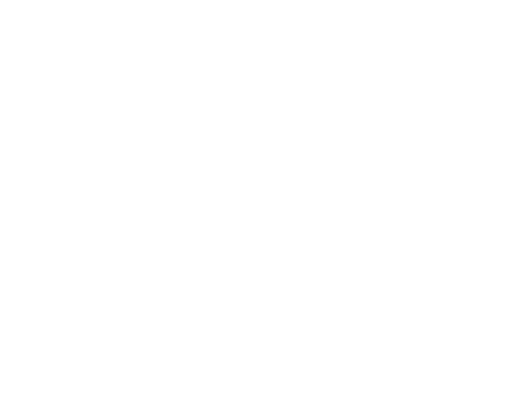
t = 0.00 s
t = 0.50 s: frame unchanged from t = 0.00 s, image omitted
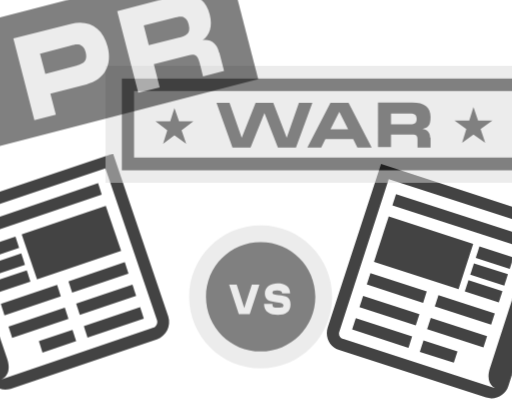
t = 0.75 s
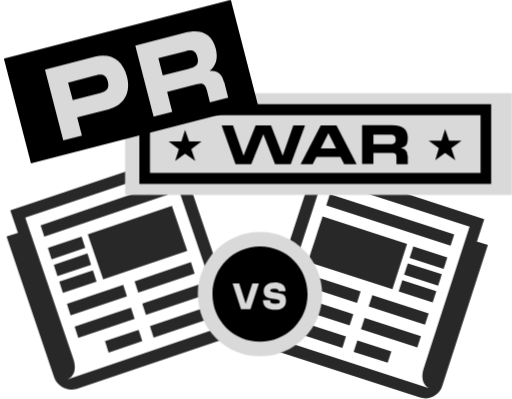
t = 1.00 s
t = 1.25 s: frame unchanged from t = 1.00 s, image omitted
t = 1.50 s: frame unchanged from t = 1.00 s, image omitted

The animated SVG that drew these frames (rendered in a browser with its animation timeline set to each time). Animation: 3 CSS @keyframes rules; one cycle of 1.50 s.

<?xml version="1.0" encoding="UTF-8"?>
<svg id="Layer_2" data-name="Layer 2" xmlns="http://www.w3.org/2000/svg" version="1.1" viewBox="0 0 140 109.1">
	<defs>
		<style>
			.cls-1 {
				fill: #000;
			}

			.cls-1,
			.cls-2,
			.cls-3 {
				stroke-width: 0px;
			}

			.cls-2 {
				fill: #282828;
			}

			.cls-4 {
				isolation: isolate;
			}

			.cls-3 {
				fill: #D9D9D9;
			}

			#paper-2 {
				animation: appear-left 1s ease-in-out forwards;
			}

			#paper {
				animation: appear-right 1s ease-in-out forwards;
			}

			@keyframes appear-left {
				0% {
					opacity: 0;
					transform: translateX(-100%);
				}

				100% {
					opacity: 1;
					transform: translateX(0);
				}
			}

			@keyframes appear-right {
				0% {
					opacity: 0;
					transform: translateX(100%);
				}

				100% {
					opacity: 1;
					transform: translateX(0);
				}
			}

			#vs,
			#pr,
			#war {
				animation: plop-in 500ms ease-in-out forwards;
				transform-origin: 50% 50%;
				animation-delay: 500ms;
				opacity: 0;
			}


			@keyframes plop-in {
				0% {
					opacity: 0;
					transform: translateY(-5%);
					scale: 1.3;
				}

				100% {
					opacity: 1;
					transform: translateY(0);
					scale: 1;
				}
			}
		</style>
	</defs>
	<g id="paper-sm">
		<g id="paper">
			<path class="cls-2" d="M88.2,59.2l23.1,7.5-4,12.4-23.1-7.5s4-12.4,4-12.4Z" />
			<path class="cls-2" d="M90.2,53.1l34,11-1,3.1-34-11,1-3.1Z" />
			<path class="cls-2" d="M97.7,93.1l9.3,3-1,3.1-9.3-3,1-3.1Z" />
			<path class="cls-2" d="M113,67.4l9.3,3-1,3.1-9.3-3,1-3.1Z" />
			<path class="cls-2" d="M111.5,72l9.3,3-1,3.1-9.3-3,1-3.1Z" />
			<path class="cls-2" d="M110,76.6l9.3,3-1,3.1-9.3-3,1-3.1Z" />
			<path class="cls-2" d="M99.7,86.9l15.4,5-1,3.1-15.4-5,1-3.1Z" />
			<path class="cls-2" d="M101.8,80.7l15.4,5-1,3.1-15.4-5,1-3.1Z" />
			<path class="cls-2" d="M79.2,87l15.4,5-1,3.1-15.4-5,1-3.1Z" />
			<path class="cls-2" d="M81.2,80.9l15.4,5-1,3.1-15.4-5,1-3.1Z" />
			<path class="cls-2" d="M83.2,74.7l15.4,5-1,3.1-15.4-5,1-3.1Z" />
			<path class="cls-2" d="M130.4,66.1l2-6.2-46.3-15.1-14.6,44.8c-.8,2.6.6,5.3,3.1,6.1l40.2,13c2.6.8,5.3-.6,6.1-3.1l12.5-38.6-3.1-1h.1ZM75.7,92.7c-.9-.3-1.3-1.2-1-2l13.5-41.7,40.2,13-12.5,38.6c-1.5,4.6,1.6,5.6,1.6,5.6l-41.7-13.5h0Z" />
		</g>
		<g id="paper-2">
			<path class="cls-2" d="M47,56.3l-23,7.8,4.2,12.3,23-7.8-4.2-12.3Z" />
			<path class="cls-2" d="M44.9,50.1l-33.8,11.5,1,3.1,33.8-11.5-1-3.1Z" />
			<path class="cls-2" d="M37.9,90.2l-9.2,3.1,1,3.1,9.2-3.1-1-3.1Z" />
			<path class="cls-2" d="M22.3,64.7l-9.2,3.1,1,3.1,9.2-3.1-1-3.1Z" />
			<path class="cls-2" d="M23.9,69.3l-9.2,3.1,1,3.1,9.2-3.1-1-3.1Z" />
			<path class="cls-2" d="M25.4,73.9l-9.2,3.1,1,3.1,9.2-3.1s-1-3.1-1-3.1Z" />
			<path class="cls-2" d="M35.8,84.1l-15.4,5.2,1,3.1,15.4-5.2-1-3.1Z" />
			<path class="cls-2" d="M33.7,77.9l-15.4,5.2,1,3.1,15.4-5.2-1-3.1Z" />
			<path class="cls-2" d="M56.4,84l-15.4,5.2,1,3.1,15.4-5.2-1-3.1Z" />
			<path class="cls-2" d="M54.3,77.8l-15.4,5.2,1,3.1,15.4-5.2s-1-3.1-1-3.1Z" />
			<path class="cls-2" d="M52.2,71.7l-15.4,5.2,1,3.1,15.4-5.2s-1-3.1-1-3.1Z" />
			<path class="cls-2" d="M1.8,64.7l13,38.5c.9,2.5,3.6,3.9,6.2,3.1l40-13.5c2.5-.9,3.9-3.6,3.1-6.2l-15.1-44.6L2.8,57.5l2.1,6.2s-3.1,1-3.1,1ZM18.5,103.7s3.1-1,1.5-5.7L6.9,59.5l40-13.5,14.1,41.5c.3.8-.2,1.8-1,2.1l-41.5,14.1Z" />
		</g>
		<g id="war">
			<rect class="cls-3" x="38.7" y="30" width="96.8" height="18.8" />
			<path class="cls-3" d="M140,53.3H34.2v-27.8h105.8v27.8ZM43.2,44.3h87.8v-9.8H43.2v9.8Z" />
			<g>
				<path class="cls-1" d="M134.3,50.3H38.1v-21.8h96.2v21.8ZM41,47.3h90.4v-15.8H41v15.8Z" />
				<g>
					<g class="cls-4">
						<g class="cls-4">
							<path class="cls-1" d="M80.3,34.3h3.1l-3.9,10.6h-4.3l-3.2-8.2-3.3,8.2h-4.3l-3.8-10.6h3.1l2.9,8.3,3.3-8.3h4.2l3.2,8.3,2.9-8.3Z" />
						</g>
						<g class="cls-4">
							<path class="cls-1" d="M94.1,44.9l-1-2h-6.6l-1,2h-3.3l5.5-10.6h4.3l5.5,10.6h-3.3ZM87.7,40.6h4.2l-2.1-4.2-2.1,4.2Z" />
						</g>
						<g class="cls-4">
							<path class="cls-1" d="M111.5,42.6v2.3h-3.1v-1.8c0-1-.2-1.3-1.3-1.3h-5v3h-3.1v-10.6h8.2c2.8,0,4.3,1.1,4.3,3.4s-.7,2.5-1.9,2.9c1.1.1,1.8.8,1.8,2ZM102.1,36.8v2.6h4.3c.9,0,1.8,0,1.8-1.3s-.9-1.3-1.8-1.3h-4.3Z" />
						</g>
					</g>
					<polygon class="cls-1" points="50.6 35.5 51.7 38.7 55.1 38.7 52.3 40.8 53.4 44 50.6 42 47.9 44 48.9 40.8 46.1 38.7 49.6 38.7 50.6 35.5" />
					<polygon class="cls-1" points="121.7 35.3 122.8 38.5 126.2 38.5 123.4 40.5 124.5 43.8 121.7 41.8 119 43.8 120 40.5 117.2 38.5 120.7 38.5 121.7 35.3" />
				</g>
			</g>

		</g>
		<g id="pr">
			<rect class="cls-1" x="3.7" y="7.5" width="64.1" height="29.6" transform="translate(-4.4 9.7) rotate(-14.5)" />
			<g class="cls-4">
				<g class="cls-4">
					<path class="cls-3" d="M12.3,19l13.7-3.5c4.2-1.1,7.6.9,8.7,5.4,1.2,4.5-.8,7.9-5,9l-8.6,2.2,1.3,5-5.1,1.3-5-19.4ZM18.6,22.5l1.3,4.9,7.2-1.9c1.4-.4,3-.8,2.4-3.2-.6-2.4-2.3-2-3.6-1.6l-7.2,1.9Z" />
				</g>
				<g class="cls-4">
					<path class="cls-3" d="M61.3,22.4l1.1,4.3-5,1.3-.8-3.2c-.5-1.8-1-2.2-2.7-1.8l-8.2,2.1,1.4,5.5-5.1,1.3-5-19.4,13.4-3.5c4.5-1.2,7.6.2,8.6,4.3.7,2.8,0,4.8-1.7,6.1,1.9-.3,3.4.7,3.9,2.9ZM43.3,15.9l1.2,4.7,7.1-1.8c1.5-.4,3-.8,2.4-3.1-.6-2.4-2.1-2-3.6-1.6l-7.1,1.8Z" />
				</g>
			</g>
		</g>
		<g id="vs">
			<circle class="cls-1" cx="71.1" cy="80.4" r="15" />
			<path class="cls-3" d="M71.1,97.4c-9.4,0-17-7.6-17-17s7.6-17,17-17,17,7.6,17,17-7.6,17-17,17ZM71.1,67.4c-7.2,0-13,5.8-13,13s5.8,13,13,13,13-5.8,13-13-5.8-13-13-13Z" />
			<path class="cls-3" d="M69,77.5h1.8l-2.3,7h-2.6l-2.3-7h1.8l1.8,5.6s1.8-5.6,1.8-5.6Z" />
			<path class="cls-3" d="M73.9,82.2c0,.6.2.8,1.4.8s1.2-.2,1.2-.6-.3-.5-1.5-.7c-1.9-.2-2.9-.5-2.9-2.1s1.4-2.4,3-2.4,3,.6,3,2.4h-1.9c0-.5-.4-.7-1.2-.7s-1.1.2-1.1.5.2.4,1.4.6c1.8.2,2.9.4,2.9,2.2s-1.2,2.5-3,2.5-3.3-.6-3.3-2.6h2Z" />
		</g>
	</g>
</svg>